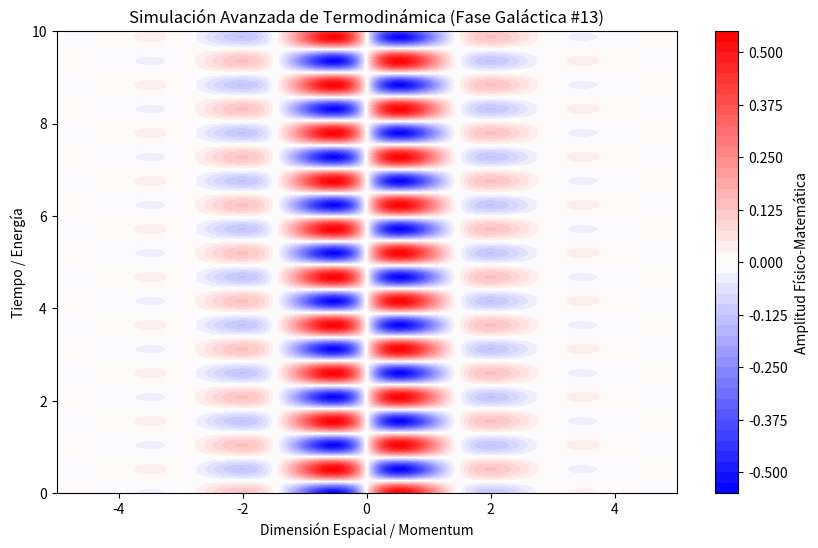

The script that saved this image:
%matplotlib inline
# Simulación Galáctica: Termodinámica - Variante 13
import numpy as np
import matplotlib.pyplot as plt

# Parámetros Físicos Aleatorios
param_1 = 2.139
param_2 = 6.043
param_3 = 0.98

t = np.linspace(0, 10, 500)
x = np.linspace(-5, 5, 500)
X, T = np.meshgrid(x, t)

# Ecuación Base (Avanzada)
Z = np.sin(X * param_1) * np.cos(T * param_2) * np.exp(-np.abs(X) * param_3)

plt.figure(figsize=(10, 6))
plt.contourf(X, T, Z, 50, cmap='bwr')
plt.colorbar(label='Amplitud Físico-Matemática')
plt.title(r'Simulación Avanzada de Termodinámica (Fase Galáctica #13)')
plt.xlabel('Dimensión Espacial / Momentum')
plt.ylabel('Tiempo / Energía')
plt.show()
